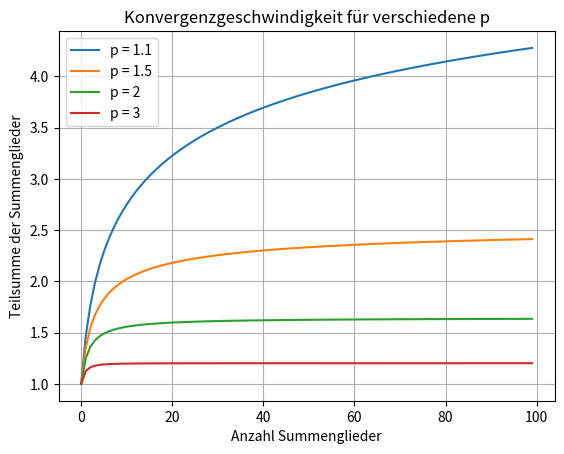

Write Python code to recreate this figure.
import numpy as np
import matplotlib.pyplot as plt


def teilsummen1(n, p):
    k = np.arange(1, n + 1)
    return np.cumsum(1 / k**p)


def code3(n):

    p_werte = [1.1, 1.5, 2, 3]

    for p in p_werte:
        teilsummen = teilsummen1(n, p)
        plt.plot(teilsummen, label=f'p = {p}')

    plt.xlabel('Anzahl Summenglieder')
    plt.ylabel('Teilsumme der Summenglieder')
    plt.title('Konvergenzgeschwindigkeit für verschiedene p')
    plt.legend()
    plt.grid(True)
    plt.show()


code3(100)
